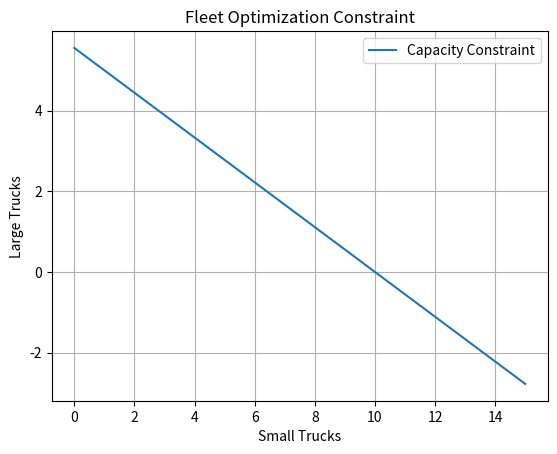

Write Python code to recreate this figure.
import numpy as np
from scipy.optimize import minimize
import matplotlib.pyplot as plt

# Delivery Fleet Cost Optimization

# x = Number of Small Trucks
# y = Number of Large Trucks

# Cost Function
def operating_cost(z):
    x, y = z
    return 8000 * x + 12000 * y

# Delivery Capacity Constraint
def capacity_constraint(z):
    x, y = z
    return 500 * x + 900 * y - 5000

constraints = {
    "type": "ineq",
    "fun": capacity_constraint
}

bounds = [
    (0, None),
    (0, None)
]

solution = minimize(
    operating_cost,
    x0=[5, 3],
    method="SLSQP",
    bounds=bounds,
    constraints=constraints
)

x, y = solution.x

print("Optimization Success:", solution.success)
print(f"Small Trucks: {x:.2f}")
print(f"Large Trucks: {y:.2f}")

print(
    f"Total Delivery Capacity: "
    f"{500*x + 900*y:.2f} kg"
)

print(
    f"Minimum Operating Cost: "
    f"KES {solution.fun:.2f}"
)

# Integer solution search
best_integer = None

for small in range(20):
    for large in range(20):

        capacity = 500 * small + 900 * large

        if capacity >= 5000:

            cost = (
                8000 * small +
                12000 * large
            )

            if (
                best_integer is None or
                cost < best_integer[0]
            ):
                best_integer = (
                    cost,
                    small,
                    large,
                    capacity
                )

print("\nBest Integer Solution:")
print(best_integer)

# Visualization
small_range = np.linspace(0, 15, 100)

required_large = (
    5000 - 500 * small_range
) / 900

plt.plot(
    small_range,
    required_large,
    label="Capacity Constraint"
)

plt.xlabel("Small Trucks")
plt.ylabel("Large Trucks")
plt.title("Fleet Optimization Constraint")

plt.grid(True)
plt.legend()

plt.show()
